17-way image classification set "bottles_sized" from GitHub (fominykhartur/bottles_dataset); label vocabulary: armanyak, balzamy, beer bottle, beer can, brendi, pink champagne, white champagne, cider, konyak, liker, rom, tekila, viski, vodka, pink wine, red wine, white wine.

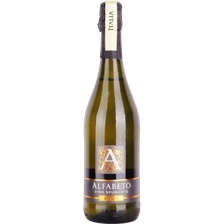
Label: white champagne

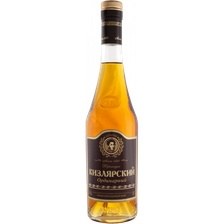
Label: brendi

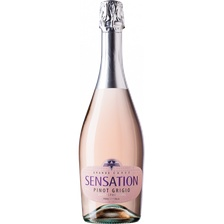
Label: pink champagne

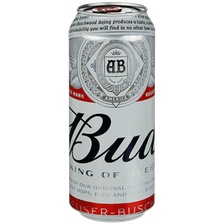
Label: beer can

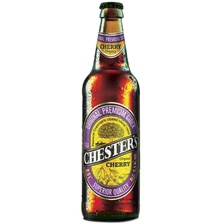
Label: cider

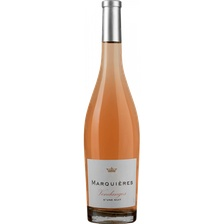
Label: pink wine
